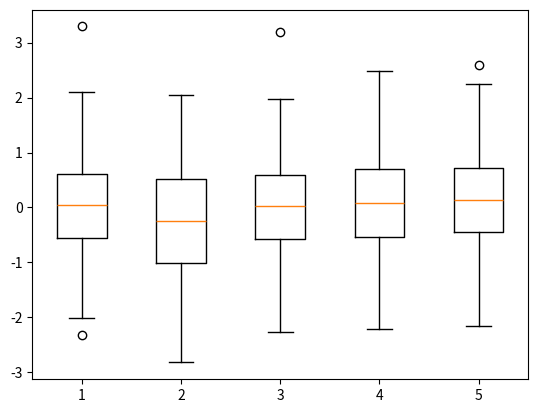

Here is the Python script that generated this plot:

import numpy
import matplotlib.pyplot as plot

data = numpy.random.randn(100, 5)

plot.boxplot(data)
plot.show()
